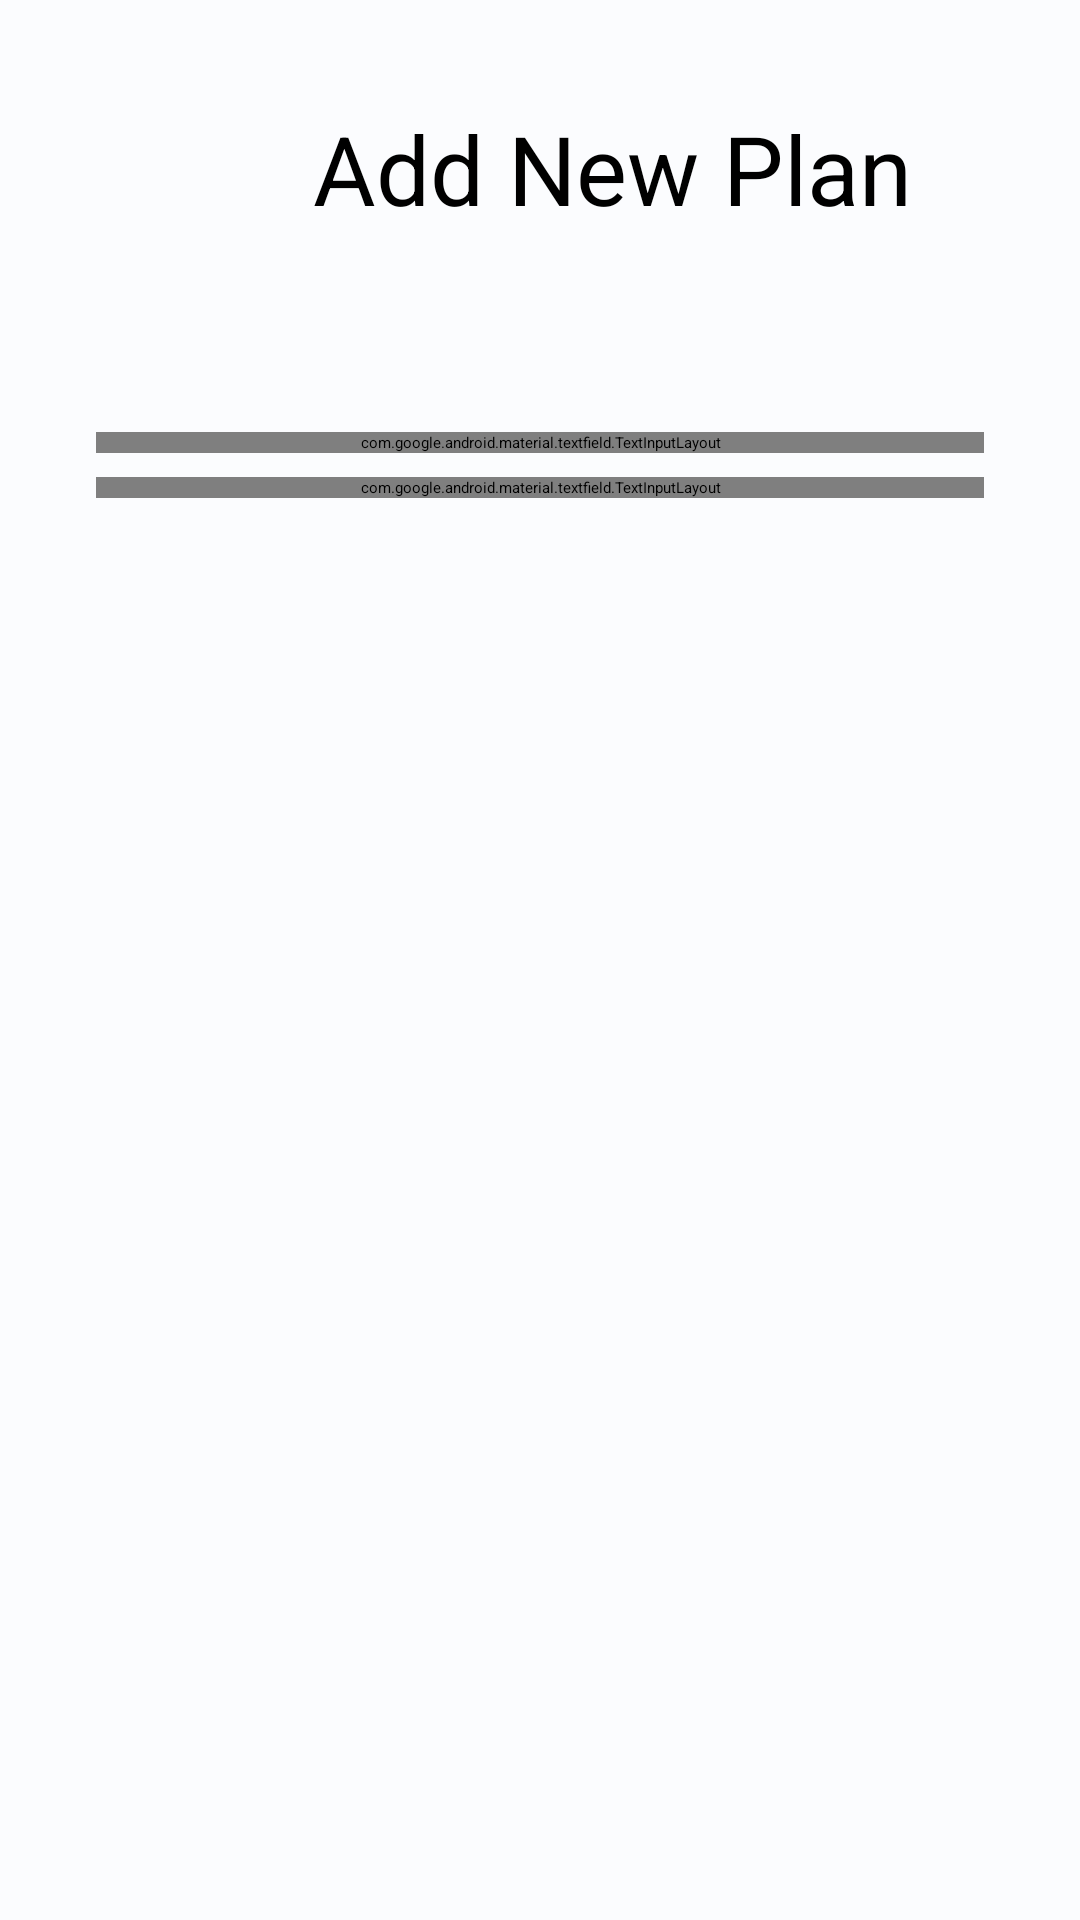

The Android layout XML behind this screen, and the referenced resources:
<!-- AndroidManifest.xml: application theme ThemeSplashApi -->
<!-- res/layout/fragment_add.xml -->
<?xml version="1.0" encoding="utf-8"?>
<androidx.constraintlayout.widget.ConstraintLayout xmlns:android="http://schemas.android.com/apk/res/android"
    xmlns:app="http://schemas.android.com/apk/res-auto"
    xmlns:tools="http://schemas.android.com/tools"
    android:layout_width="match_parent"
    android:layout_height="match_parent"
    android:background="@color/md_theme_light_background"
    tools:context=".ui.add_screen.AddFragment">

    <ImageButton
        android:id="@+id/imageButtonBack"
        android:layout_width="wrap_content"
        android:layout_height="wrap_content"
        android:layout_marginStart="16dp"
        android:layout_marginTop="32dp"
        android:padding="12dp"
        android:background="@drawable/back_ground_circle_button"
        android:backgroundTint="@color/md_theme_light_primary"
        android:contentDescription="@string/back_page"
        android:src="@drawable/baseline_arrow_back_24"
        app:layout_constraintStart_toStartOf="parent"
        app:layout_constraintTop_toTopOf="parent" />

    <TextView
        android:id="@+id/textViewInfo"
        android:layout_width="wrap_content"
        android:layout_height="wrap_content"
        android:layout_marginEnd="16dp"
        android:text="@string/add_new_plan"
        android:textColor="@color/black"
        android:textSize="32sp"
        app:layout_constraintBottom_toBottomOf="@id/imageButtonBack"
        app:layout_constraintEnd_toEndOf="parent"
        app:layout_constraintStart_toEndOf="@id/imageButtonBack"
        app:layout_constraintTop_toTopOf="@id/imageButtonBack" />

        <androidx.constraintlayout.widget.ConstraintLayout
            android:id="@+id/constraint"
            android:layout_width="match_parent"
            android:layout_height="wrap_content"
            android:layout_marginHorizontal="16dp"
            android:layout_marginTop="32dp"
            android:backgroundTint="@color/md_theme_light_secondaryContainer"
            android:background="@drawable/back_ground_rectangle"
            android:paddingVertical="16dp"
            app:layout_constraintEnd_toEndOf="parent"
            app:layout_constraintStart_toStartOf="parent"
            app:layout_constraintTop_toBottomOf="@id/imageButtonBack">

            <com.google.android.material.textfield.TextInputLayout
                android:id="@+id/textInputTitle"
                style="@style/Widget.MaterialComponents.TextInputLayout.OutlinedBox"
                android:layout_width="0dp"
                android:layout_height="wrap_content"
                android:layout_marginStart="16dp"
                android:layout_marginTop="16dp"
                android:layout_marginEnd="16dp"
                android:hint="@string/plan_s_title"
                android:textColorHint="@color/md_theme_light_onSurfaceVariant"
                app:boxStrokeColor="@color/md_theme_light_primary"
                app:counterEnabled="true"
                app:counterMaxLength="50"
                app:endIconMode="clear_text"
                app:helperText="required*"
                app:helperTextTextColor="@color/red"
                app:hintTextColor="@color/md_theme_light_primary"
                app:layout_constraintEnd_toEndOf="parent"
                app:layout_constraintStart_toStartOf="parent"
                app:layout_constraintTop_toTopOf="parent"
                app:startIconDrawable="@drawable/baseline_title_24">

                <com.google.android.material.textfield.TextInputEditText
                    android:id="@+id/editTextTitle"
                    android:layout_width="match_parent"
                    android:layout_height="60dp"
                    android:hint="@string/plan_s_title"
                    android:maxLength="50" />
            </com.google.android.material.textfield.TextInputLayout>

            <com.google.android.material.textfield.TextInputLayout
                android:id="@+id/textInputTime"
                style="@style/Widget.MaterialComponents.TextInputLayout.OutlinedBox"
                android:layout_width="0dp"
                android:layout_height="wrap_content"
                android:layout_marginHorizontal="16dp"
                android:layout_marginTop="8dp"
                android:hint="@string/time_for_plan"
                android:textColorHint="@color/md_theme_light_onSurfaceVariant"
                app:boxStrokeColor="@color/md_theme_light_primary"
                app:counterEnabled="true"
                app:counterMaxLength="5"
                app:endIconDrawable="@drawable/baseline_question_mark_24"
                app:endIconMode="custom"
                app:helperText="required*"
                app:helperTextTextColor="@color/red"
                app:hintTextColor="@color/md_theme_light_primary"
                app:layout_constraintEnd_toEndOf="parent"
                app:layout_constraintStart_toStartOf="parent"
                app:layout_constraintTop_toBottomOf="@id/textInputTitle"
                app:startIconDrawable="@drawable/baseline_access_time_24">

                <com.google.android.material.textfield.TextInputEditText
                    android:id="@+id/editTextTime"
                    android:layout_width="match_parent"
                    android:layout_height="60dp"
                    android:hint="@string/time_for_plan"
                    android:inputType="number"
                    android:maxLength="5" />
            </com.google.android.material.textfield.TextInputLayout>

        </androidx.constraintlayout.widget.ConstraintLayout>


    <Button
        android:id="@+id/buttonAddOrUpdatePlan"
        android:layout_width="wrap_content"
        android:layout_height="wrap_content"
        android:background="@drawable/back_ground_rectangle_button"
        android:backgroundTint="@color/md_theme_light_primary"
        android:textColor="@color/md_theme_light_background"
        android:textSize="16sp"
        android:paddingHorizontal="16dp"
        android:paddingVertical="12dp"
        android:layout_marginTop="50dp"
        android:text="@string/add_plan"
        app:layout_constraintEnd_toEndOf="@id/constraint"
        app:layout_constraintTop_toBottomOf="@id/constraint" />

</androidx.constraintlayout.widget.ConstraintLayout>
<!-- resources referenced by this layout -->
<resources>
  <color name="black">#FF000000</color>
  <color name="md_theme_light_background">#FBFCFE</color>
  <color name="md_theme_light_onSurfaceVariant">#40484C</color>
  <color name="md_theme_light_primary">#006783</color>
  <color name="md_theme_light_secondaryContainer">#CFE6F2</color>
  <color name="red">#B60000</color>
  <!-- drawable baseline_access_time_24 (drawable) -->
  <vector xmlns:android="http://schemas.android.com/apk/res/android"
      android:width="24dp"
      android:height="24dp"
      android:tint="@color/md_theme_light_background"
      android:viewportWidth="24"
      android:viewportHeight="24">
      <path
          android:fillColor="@android:color/white"
          android:pathData="M11.99,2C6.47,2 2,6.48 2,12s4.47,10 9.99,10C17.52,22 22,17.52 22,12S17.52,2 11.99,2zM12,20c-4.42,0 -8,-3.58 -8,-8s3.58,-8 8,-8 8,3.58 8,8 -3.58,8 -8,8z" />
      <path
          android:fillColor="@android:color/white"
          android:pathData="M12.5,7H11v6l5.25,3.15 0.75,-1.23 -4.5,-2.67z" />
  </vector>
  <!-- drawable baseline_arrow_back_24 (drawable) -->
  <vector xmlns:android="http://schemas.android.com/apk/res/android"
      android:width="24dp"
      android:height="24dp"
      android:autoMirrored="true"
      android:tint="@color/md_theme_light_background"
      android:viewportWidth="24"
      android:viewportHeight="24">
      <path
          android:fillColor="@android:color/white"
          android:pathData="M20,11H7.83l5.59,-5.59L12,4l-8,8 8,8 1.41,-1.41L7.83,13H20v-2z" />
  </vector>
  <string name="add_new_plan">Add New Plan</string>
  <string name="add_plan">Add Plan</string>
  <string name="back_page">back page</string>
  <string name="plan_s_title">Plan\'s Title</string>
  <string name="time_for_plan">Time for Plan</string>
  <style name="ThemeSplashApi" parent="Theme.SplashScreen">
          <item name="windowSplashScreenBackground">@color/md_theme_light_background</item>
          <item name="windowSplashScreenAnimatedIcon">@mipmap/ic_launcher</item>
          <item name="postSplashScreenTheme">@style/Theme.ManageYourTime</item>
          <item name="windowSplashScreenAnimationDuration">1000</item>
      </style>
  <style name="Theme.ManageYourTime" parent="Theme.MaterialComponents.Light.NoActionBar">
          
          <item name="colorPrimary">@color/purple_500</item>
          <item name="colorPrimaryVariant">@color/purple_700</item>
          <item name="colorOnPrimary">@color/white</item>
          
          <item name="colorSecondary">@color/teal_200</item>
          <item name="colorSecondaryVariant">@color/teal_700</item>
          <item name="colorOnSecondary">@color/black</item>
          
          <item name="android:statusBarColor">?attr/colorPrimaryVariant</item>
          
          <item name="android:forceDarkAllowed" tools:targetApi="q">false</item>
      </style>
  <color name="purple_500">#FF6200EE</color>
  <color name="purple_700">#FF3700B3</color>
  <color name="white">#FFFFFFFF</color>
  <color name="teal_200">#FF03DAC5</color>
  <color name="teal_700">#FF018786</color>
</resources>
